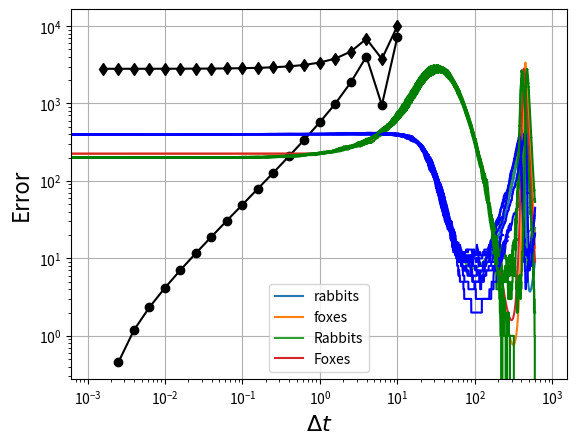

Write the Python code that produced this figure.

# coding: utf-8

# # Rabbits and foxes
#
# There are initially 400 rabbits and 200 foxes on a farm (but it could be two cell types in a 96 well plate or something, if you prefer bio-engineering analogies). Plot the concentration of foxes and rabbits as a function of time for a period of up to 600 days. The predator-prey relationships are given by the following set of coupled ordinary differential equations:
#
# \begin{align}
# \frac{dR}{dt} &= k_1 R - k_2 R F \tag{1}\\
# \frac{dF}{dt} &= k_3 R F - k_4 F \tag{2}\\
# \end{align}
#
# * Constant for growth of rabbits $k_1 = 0.015$ day<sup>-1</sup>
# * Constant for death of rabbits being eaten by foxes $k_2 = 0.00004$ day<sup>-1</sup> foxes<sup>-1</sup>
# * Constant for growth of foxes after eating rabbits $k_3 = 0.0004$ day<sup>-1</sup> rabbits<sup>-1</sup>
# * Constant for death of foxes $k_4 = 0.04$ day<sup>-1</sup>
#
# Also plot the number of foxes versus the number of rabbits.
#
# Then try also with
# * $k_3 = 0.00004$ day<sup>-1</sup> rabbits<sup>-1</sup>
# * $t_{final} = 800$ days
#
# *This problem is based on one from Chapter 1 of H. Scott Fogler's textbook "Essentials of Chemical Reaction Engineering".*
#

# #### Solving ODEs
#
# *Much of the following content reused under Creative Commons Attribution license CC-BY 4.0, code under MIT license (c)2014 L.A. Barba, G.F. Forsyth. Partly based on David Ketcheson's pendulum lesson, also under CC-BY. https://github.com/numerical-mooc/numerical-mooc*
#
# Let's step back for a moment. Suppose we have a first-order ODE $u'=f(u)$. You know that if we were to integrate this, there would be an arbitrary constant of integration. To find its value, we do need to know one point on the curve $(t, u)$. When the derivative in the ODE is with respect to time, we call that point the _initial value_ and write something like this:
#
# $$u(t=0)=u_0$$
#
# In the case of a second-order ODE, we already saw how to write it as a system of first-order ODEs, and we would need an initial value for each equation: two conditions are needed to determine our constants of integration. The same applies for higher-order ODEs: if it is of order $n$, we can write it as $n$ first-order equations, and we need $n$ known values. If we have that data, we call the problem an _initial value problem_.
#
# Remember the definition of a derivative? The derivative represents the slope of the tangent at a point of the curve $u=u(t)$, and the definition of the derivative $u'$ for a function is:
#
# $$u'(t) = \lim_{\Delta t\rightarrow 0} \frac{u(t+\Delta t)-u(t)}{\Delta t}$$
#
# If the step $\Delta t$ is already very small, we can _approximate_ the derivative by dropping the limit. We can write:
#
# $$\begin{equation}
# u(t+\Delta t) \approx u(t) + u'(t) \Delta t
# \end{equation}$$
#
# With this equation, and because we know $u'(t)=f(u)$, if we have an initial value, we can step by $\Delta t$ and find the value of $u(t+\Delta t)$, then we can take this value, and find $u(t+2\Delta t)$, and so on: we say that we _step in time_, numerically finding the solution $u(t)$ for a range of values: $t_1, t_2, t_3 \cdots$, each separated by $\Delta t$. The numerical solution of the ODE is simply the table of values $t_i, u_i$ that results from this process.
#

# # Euler's method
# *Also known as "Simple Euler" or sometimes "Simple Error".*
#
# The approximate solution at time $t_n$ is $u_n$, and the numerical solution of the differential equation consists of computing a sequence of approximate solutions by the following formula, based on Equation (10):
#
# $$u_{n+1} = u_n + \Delta t \,f(u_n).$$
#
# This formula is called **Euler's method**.
#
# For the equations of the rabbits and foxes, Euler's method gives the following algorithm that we need to implement in code:
#
# \begin{align}
# R_{n+1} & = R_n + \Delta t \left(k_1 R_n - k_2 R_n F_n \right) \\
# F_{n+1} & = F_n + \Delta t \left( k_3 R_n F_n - k_4 F_n \right).
# \end{align}
#

# In[1]:

# get_ipython().magic(u'matplotlib inline')
import numpy as np
from matplotlib import pyplot as plt
k1 = 0.015
k2 = 0.00004
k3 = 0.0004
k4 = 0.04
end_time = 600.
step_size = 1.
times = np.arange(0, end_time, step_size)
rabbits = np.zeros_like(times)
foxes = np.zeros_like(times)
rabbits[0] = 400.
foxes[0] = 200.
for n in range(len(times)-1):
    delta_t = times[n+1] - times[n]
    rabbits[n+1] = rabbits[n] + delta_t * (k1 * rabbits[n] - k2 * rabbits[n] * foxes[n])
    foxes[n+1] = foxes[n] + delta_t * (k3 * rabbits[n] * foxes[n] - k4 * foxes[n])


# In[2]:

plt.plot(times, rabbits, label='rabbits')
plt.plot(times, foxes, label='foxes')
plt.legend(loc="best")
plt.show()

# In[3]:

k1 = 0.015
k2 = 0.00004
k3 = 0.0004
k4 = 0.04
def solve_by_euler(step_size = 1.):
    """
    Evaluate by simple Euler, with the given step size.

    Returns the peak number of foxes.
    """
    end_time = 600.
    times = np.arange(0, end_time, step_size)
    rabbits = np.zeros_like(times)
    foxes = np.zeros_like(times)
    rabbits[0] = 400
    foxes[0] = 200
    for n in range(len(times)-1):
        delta_t = times[n+1] - times[n]
        rabbits[n+1] = rabbits[n] + delta_t * (k1 * rabbits[n] - k2 * rabbits[n] * foxes[n])
        foxes[n+1] = foxes[n] + delta_t * (k3 * rabbits[n] * foxes[n] - k4 * foxes[n])
    return foxes.max()

step_sizes = []
maximums = []
for i in range(20):
    print(i)
    step_size = 10**(1-i/5)
    print("step size",step_size)
    maximum = solve_by_euler(step_size)
    print("max foxes",maximum)
    step_sizes.append(step_size)
    maximums.append(maximum)


# In[4]:


plt.semilogx(step_sizes, maximums, 'kd-')
plt.ylabel("Maximum number of foxes in 600 days")
plt.xlabel("Step size for Euler method (days)")
plt.show()


# In[5]:

maximums = np.array(maximums)
errors = maximums - maximums[-1] # calculate error relative to the last value


# In[6]:

# plot all but the last point, because log(0.0) will cause problems scaling the axes
plt.loglog(step_sizes[:-1], errors[:-1], 'ko-')

plt.axis('equal') # scale the axes to make a square a square
plt.grid(True) # turn on the grid lines
plt.xlabel("$\Delta t$", fontsize=16)
plt.ylabel("Error", fontsize=16)
plt.show()


# ### odeint Method

# In[7]:

from scipy.integrate import odeint

time = np.arange(0., 600., 1.)
def diffeq(RF, t, k1, k2, k3, k4):
    R, F = RF
    dRFdt = [k1 * R - k2 * R * F, k3 * R * F - k4 * F]
    return dRFdt


# In[8]:

solution = odeint(diffeq, [400.,200.], time, args=(k1, k2, k3, k4))


# In[9]:

plt.plot(time, solution[:,0], label='Rabbits')
plt.plot(time, solution[:,1], label='Foxes')
plt.legend(loc="best")
plt.show()


# In[10]:

from scipy.signal import argrelextrema
peaks = argrelextrema(solution, np.greater, order=20)
print(peaks[0])

x = round(solution[peaks[0][1],1],0)
y = round(solution[peaks[0][3],1],0)
time1 = round(times[peaks[0][1]],2)
time2 = round(times[peaks[0][3]],2)


print("The foxes first peak at ", x, " at ", time1, "days")
print("The foxes peak the 2nd time peak at ", y, " at ", time2, "days")



# ### KMC Method

# In[11]:

import random
import math

#Create function for Kinetic Monte Carlo
def MCfunc (time_frame):
    #define rate constants, initial populations
    k1 = 0.015
    k2 = 0.00004
    k3 = 0.0004
    k4 = 0.04
    rabbits = [400]
    foxes = [200]
    #create place to store populations and times, set initial time
    rabbit_foxes=[400, 200]
    time = [0]
    days = 0

    while time_frame>days:

        #calculate rates for all four events
        r1 = k1*rabbit_foxes[0]
        r2 = k2*rabbit_foxes[0]*rabbit_foxes[1]
        r3 = k3*rabbit_foxes[0]*rabbit_foxes[1]
        r4 = k4*rabbit_foxes[1]

        #sum rates and choose a random number. multiply sum of the rates and random number
        Q = r1+r2+r3+r4
        random_number=random.uniform(0,1)
        check = Q*random_number

        #check to see which event occurs
        if check <= r1:
            rabbit_foxes[0]=rabbit_foxes[0]+1
            rabbit_foxes[1]=rabbit_foxes[1]
        elif r1 < check <= r1+r2:
            rabbit_foxes[0]=rabbit_foxes[0]-1
            rabbit_foxes[1]=rabbit_foxes[1]
        elif r1+r2 < check <= r1+r2+r3:
            rabbit_foxes[0]=rabbit_foxes[0]
            rabbit_foxes[1]=rabbit_foxes[1]+1
        else:
            rabbit_foxes[0]=rabbit_foxes[0]
            rabbit_foxes[1]=rabbit_foxes[1]-1

        #add the new population to the storage list
        rabbits.append(rabbit_foxes[0])
        foxes.append(rabbit_foxes[1])

        #generate a new random number
        random_number=random.uniform(0,1)
        #calculate the time step
        delta_t = math.log(1/random.uniform(0,1))/Q
        days = days + delta_t
        #add the time step to the storage list for time
        time.append(days)

        #break if all foxes die out
        if rabbit_foxes[1]==0:
            break



    return(rabbits, foxes, time, Foxes_Die)



# In[12]:

#create counter for number of times foxes die out
Foxes_Die=0
#create list to store values at peaks for foxes and times
Foxes_Avg_Peak=[0]
Time_Avg_Peak=[0]
#define number of iterations
Trials = 10
for i in range(Trials):
    #run the KMC
    Solution = MCfunc(600)
    #plot all values on the same graph
    plt.plot(Solution[2],Solution[0],'b')
    plt.plot(Solution[2],Solution[1],'g')

    time=(Solution[2])
    fox=(Solution[1])
    b=12000
    #set first 12000 values of foxes list to 0
    fox[:b] = [0] * b
    #find 2nd peak of foxes
    c=max(fox)

    #if 2nd peak exists, add number of foxes and time it occurs to storage list. only return first peak if peak repeats itself
    if c>1200:
        for position, item in enumerate(fox):
            if item == c:
                Foxes_Avg_Peak.append(c)
                Time_Avg_Peak.append(Solution[2][position])
                break
    #if 2nd peak doesn't exist, add to the counter for number of times foxes die
    else:
        Foxes_Die=Foxes_Die+1


# In[13]:

print("The 2nd peak appears on average at ", round(sum(Foxes_Avg_Peak)/float((len(Foxes_Avg_Peak)-1))), "foxes, which occurs at ", round(sum(Time_Avg_Peak)/float((len(Time_Avg_Peak)-1))), "days.")
print("The probability that no 2nd peak forms (and all the foxes die out before 600 days) is ",100*Foxes_Die/Trials,"%")


# In[21]:

#took np.percentile idea from  jtr5395
time_75, time_25 = np.percentile(Time_Avg_Peak, [75 ,25])
fox_75, fox_25 = np.percentile(Foxes_Avg_Peak, [75 ,25])
print("The IQR of foxes is", round(fox_25), "to", round(fox_75))
print("The IQR of times is", round(time_25), "to", round(time_75))

# Things I learned:
#
# This definitely helped me learn a lot about python. There are definitely examples of "poor coding" in my work. For example, when finding the 2nd peak my code assumes that the first 12000 values of the foxes array are 0 to eliminate the first peak. However, if the value of the foxes is still above 1200 after 12000 values then the program will return a false peak. I learned how to use "append" to add values onto lists which is very useful for recording values during iterations. Even outside of coding I had no idea what a Kinetic Monte Carlo Analysis was previously. The biggest issue for me was learning KMC, and I had to look at some of my classmates code to help me understand (specifically awolek and jtr5395). Practicing with odeint was a nice reminder from kinetics on how to utilize a differential equation solver.
#

# In[ ]:
